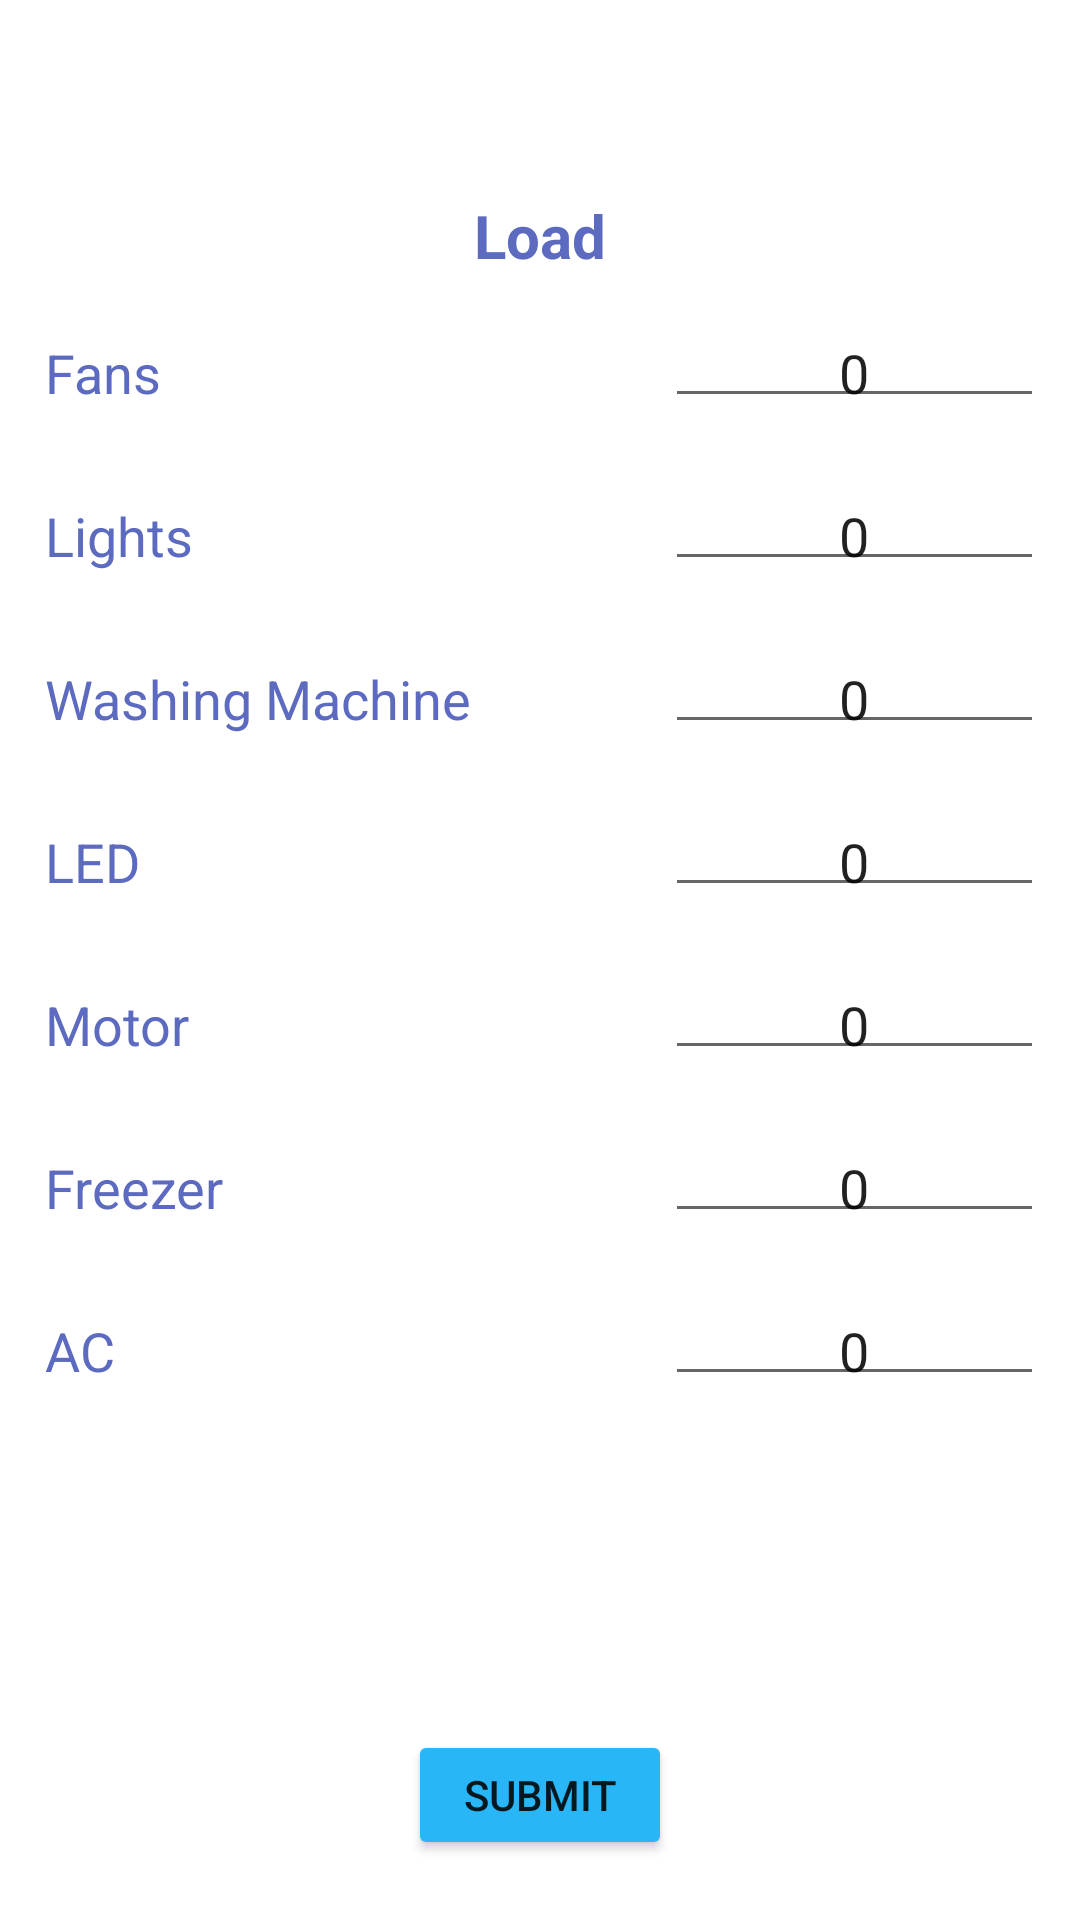

Write the Android layout XML for this screen, with the resource values it uses.
<!-- AndroidManifest.xml: application theme Theme.AdvanceSolutions -->
<!-- res/layout/activity_solar.xml -->
<?xml version="1.0" encoding="utf-8"?>
<LinearLayout
    xmlns:android="http://schemas.android.com/apk/res/android"
    xmlns:app="http://schemas.android.com/apk/res-auto"
    xmlns:tools="http://schemas.android.com/tools"
    android:layout_width="match_parent"
    android:layout_height="match_parent"
    tools:context=".SolarActivity"
    android:orientation="vertical">

    <TextView
        android:id="@+id/textView2"
        android:layout_width="match_parent"
        android:layout_height="wrap_content"
        android:layout_marginTop="60dp"
        android:text="Load"
        android:textAlignment="center"
        android:textAppearance="@style/TextAppearance.AppCompat.Large"
        android:textColor="#5C6BC0"
        android:textStyle="bold"
        android:textSize="20sp"
        android:padding="5dp"
        app:layout_constraintEnd_toEndOf="parent"
        app:layout_constraintStart_toStartOf="parent"
        app:layout_constraintTop_toTopOf="parent" />

    <LinearLayout
        android:layout_width="match_parent"
        android:layout_height="wrap_content"
        android:orientation="horizontal"
        android:layout_margin="5dp"
        android:padding="5dp">
    <TextView
        android:layout_width="100dp"
        android:layout_height="wrap_content"
        android:text="Fans"
        android:textColor="#5C6BC0"
        android:textSize="18sp"
        android:layout_margin="2dp"
        android:padding="3dp"
        android:layout_weight="1"
        android:layout_marginLeft="200dp"
        app:layout_constraintStart_toStartOf="parent"
        app:layout_constraintTop_toBottomOf="@+id/textView2" />

    <EditText
        android:id="@+id/etFans"
        android:layout_width="wrap_content"
        android:layout_height="wrap_content"
        android:layout_margin="2dp"
        android:layout_marginRight="10dp"
        android:autofillHints="5"
        android:padding="3dp"
        android:text="0"
        android:textSize="18sp"
        android:layout_weight="1"
        android:textAlignment="center" />

</LinearLayout>
    <LinearLayout
        android:layout_width="match_parent"
        android:layout_height="wrap_content"
        android:orientation="horizontal"
        android:layout_margin="5dp"
        android:padding="5dp">
        <TextView
            android:layout_width="100dp"
            android:layout_height="wrap_content"
            android:text="Lights"
            android:textColor="#5C6BC0"
            android:textSize="18sp"
            android:layout_margin="2dp"
            android:padding="3dp"
            android:layout_weight="1"
            android:layout_marginLeft="200dp"
            app:layout_constraintStart_toStartOf="parent"
            app:layout_constraintTop_toBottomOf="@+id/textView2" />

        <EditText
            android:id="@+id/etLights"
            android:layout_width="wrap_content"
            android:layout_height="wrap_content"
            android:layout_margin="2dp"
            android:layout_marginRight="10dp"
            android:autofillHints="5"
            android:padding="3dp"
            android:text="0"
            android:textSize="18sp"
            android:layout_weight="1"
            android:textAlignment="center" />

    </LinearLayout>
    <LinearLayout
        android:layout_width="match_parent"
        android:layout_height="wrap_content"
        android:orientation="horizontal"
        android:layout_margin="5dp"
        android:padding="5dp">
        <TextView
            android:layout_width="100dp"
            android:layout_height="wrap_content"
            android:text="Washing Machine"
            android:textColor="#5C6BC0"
            android:textSize="18sp"
            android:layout_margin="2dp"
            android:padding="3dp"
            android:layout_weight="1"
            android:layout_marginLeft="200dp"
            app:layout_constraintStart_toStartOf="parent"
            app:layout_constraintTop_toBottomOf="@+id/textView2" />

        <EditText
            android:id="@+id/etWMachine"
            android:layout_width="wrap_content"
            android:layout_height="wrap_content"
            android:layout_margin="2dp"
            android:layout_marginEnd="10dp"
            android:autofillHints="5"
            android:padding="3dp"
            android:text="0"
            android:textSize="18sp"
            android:layout_weight="1"
            android:textAlignment="center" />

    </LinearLayout>
    <LinearLayout
        android:layout_width="match_parent"
        android:layout_height="wrap_content"
        android:orientation="horizontal"
        android:layout_margin="5dp"
        android:padding="5dp">
        <TextView
            android:layout_width="100dp"
            android:layout_height="wrap_content"
            android:text="LED"
            android:textColor="#5C6BC0"
            android:textSize="18sp"
            android:layout_margin="2dp"
            android:padding="3dp"
            android:layout_weight="1"
            android:layout_marginLeft="200dp"
            app:layout_constraintStart_toStartOf="parent"
            app:layout_constraintTop_toBottomOf="@+id/textView2" />

        <EditText
            android:id="@+id/etLEDs"
            android:layout_width="wrap_content"
            android:layout_height="wrap_content"
            android:layout_margin="2dp"
            android:layout_marginRight="10dp"
            android:autofillHints="5"
            android:padding="3dp"
            android:text="0"
            android:textSize="18sp"
            android:layout_weight="1"
            android:textAlignment="center" />

    </LinearLayout>
    <LinearLayout
        android:layout_width="match_parent"
        android:layout_height="wrap_content"
        android:orientation="horizontal"
        android:layout_margin="5dp"
        android:padding="5dp">
        <TextView
            android:layout_width="100dp"
            android:layout_height="wrap_content"
            android:text="Motor"
            android:textColor="#5C6BC0"
            android:textSize="18sp"
            android:layout_margin="2dp"
            android:padding="3dp"
            android:layout_weight="1"
            android:layout_marginLeft="200dp"
            app:layout_constraintStart_toStartOf="parent"
            app:layout_constraintTop_toBottomOf="@+id/textView2" />

        <EditText
            android:id="@+id/etMotor"
            android:layout_width="wrap_content"
            android:layout_height="wrap_content"
            android:layout_margin="2dp"
            android:layout_marginRight="10dp"
            android:autofillHints="5"
            android:padding="3dp"
            android:text="0"
            android:textSize="18sp"
            android:layout_weight="1"
            android:textAlignment="center" />

    </LinearLayout>

    <LinearLayout
        android:layout_width="match_parent"
        android:layout_height="wrap_content"
        android:orientation="horizontal"
        android:layout_margin="5dp"
        android:padding="5dp">

        <TextView
            android:layout_width="100dp"
            android:layout_height="wrap_content"
            android:text="Freezer"
            android:textColor="#5C6BC0"
            android:textSize="18sp"
            android:layout_margin="2dp"
            android:padding="3dp"
            android:layout_weight="1"
            android:layout_marginLeft="200dp"
            app:layout_constraintStart_toStartOf="parent"
            app:layout_constraintTop_toBottomOf="@+id/textView2" />

        <EditText
            android:id="@+id/etFreezer"
            android:layout_width="wrap_content"
            android:layout_height="wrap_content"
            android:layout_margin="2dp"
            android:layout_marginRight="10dp"
            android:autofillHints="5"
            android:padding="3dp"
            android:text="0"
            android:textSize="18sp"
            android:layout_weight="1"
            android:textAlignment="center" />

    </LinearLayout>

    <LinearLayout
        android:layout_width="match_parent"
        android:layout_height="wrap_content"
        android:orientation="horizontal"
        android:layout_margin="5dp"
        android:padding="5dp">
        <TextView
            android:layout_width="100dp"
            android:layout_height="wrap_content"
            android:text="AC"
            android:textColor="#5C6BC0"
            android:textSize="18sp"
            android:layout_margin="2dp"
            android:padding="3dp"
            android:layout_weight="1"
            android:layout_marginLeft="200dp"
            app:layout_constraintStart_toStartOf="parent"
            app:layout_constraintTop_toBottomOf="@+id/textView2" />

        <EditText
            android:id="@+id/etAC"
            android:layout_width="wrap_content"
            android:layout_height="wrap_content"
            android:layout_margin="2dp"
            android:layout_marginRight="10dp"
            android:autofillHints="5"
            android:padding="3dp"
            android:text="0"
            android:textSize="18sp"
            android:layout_weight="1"
            android:textAlignment="center" />

    </LinearLayout>

    <TextView
        android:id="@+id/tvTotalWatts"
        android:layout_width="match_parent"
        android:layout_height="wrap_content"
        tools:text="800 Watts"
        android:textColor="#EF5350"
        android:textSize="22sp"
        android:layout_margin="20dp"
        android:padding="5dp"
        android:textAlignment="center"
        android:layout_marginLeft="200dp"/>

    <Button
        android:id="@+id/btnSolarSubmit"
        android:layout_width="wrap_content"
        android:layout_height="wrap_content"
        android:layout_margin="20dp"
        android:layout_gravity="center"
        android:text="Submit"
        android:backgroundTint="@color/btn_next_color"/>

</LinearLayout>
<!-- resources referenced by this layout -->
<resources>
  <color name="btn_next_color">#29B6F6</color>
  <style name="Theme.AdvanceSolutions" parent="Theme.MaterialComponents.DayNight.DarkActionBar">
          
          <item name="colorPrimary">@color/purple_500</item>
          <item name="colorPrimaryVariant">@color/purple_700</item>
          <item name="colorOnPrimary">@color/white</item>
          
          <item name="colorSecondary">@color/teal_200</item>
          <item name="colorSecondaryVariant">@color/teal_700</item>
          <item name="colorOnSecondary">@color/black</item>
          
          <item name="android:statusBarColor" tools:targetApi="l">?attr/colorPrimaryVariant</item>
          
      </style>
  <color name="purple_500">#FF6200EE</color>
  <color name="purple_700">#FF3700B3</color>
  <color name="white">#FFFFFFFF</color>
  <color name="teal_200">#FF03DAC5</color>
  <color name="teal_700">#FF018786</color>
  <color name="black">#FF000000</color>
</resources>
